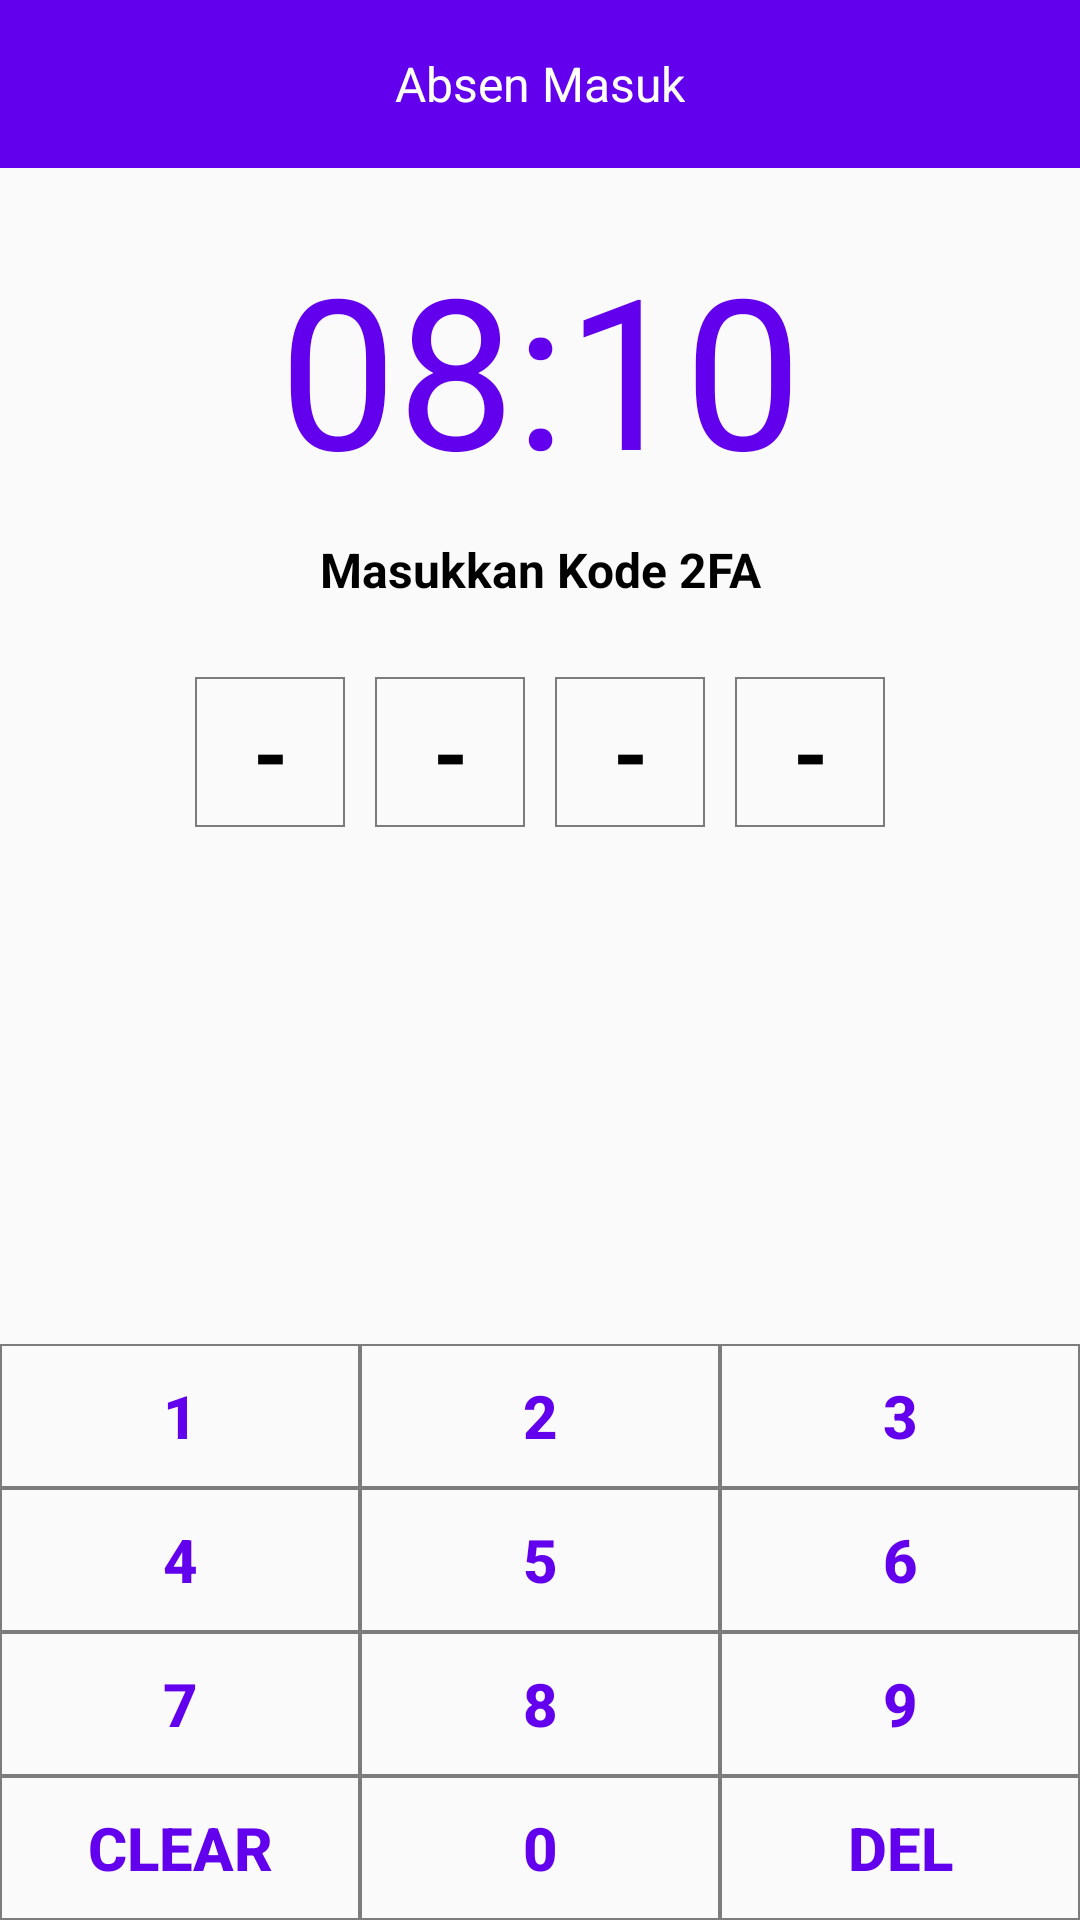

This screen was rendered from an Android layout file. Write that file and the resources it references.
<!-- AndroidManifest.xml: application theme AppTheme -->
<!-- res/layout/activity_tfa.xml -->
<?xml version="1.0" encoding="utf-8"?>
<android.support.constraint.ConstraintLayout xmlns:android="http://schemas.android.com/apk/res/android"
    xmlns:app="http://schemas.android.com/apk/res-auto"
    xmlns:tools="http://schemas.android.com/tools"
    android:layout_width="match_parent"
    android:layout_height="match_parent"
    android:orientation="vertical"
    tools:context=".TfaActivity">

    <RelativeLayout
        android:id="@+id/layoutToolbar"
        android:layout_width="match_parent"
        android:layout_height="wrap_content">

        <android.support.v7.widget.Toolbar
            android:id="@+id/toolbar"
            android:layout_width="match_parent"
            android:layout_height="?attr/actionBarSize"
            android:background="@color/colorPrimary"
            android:paddingLeft="10dp"
            app:theme="@style/ThemeOverlay.AppCompat.Dark.ActionBar" />

        <TextView
            android:id="@+id/title"
            android:layout_width="wrap_content"
            android:layout_height="wrap_content"
            android:layout_centerHorizontal="true"
            android:layout_centerVertical="true"
            android:text="Absen Masuk"
            android:textColor="#fff"
            android:textSize="16dp" />

    </RelativeLayout>

    <LinearLayout
        app:layout_constraintTop_toBottomOf="@id/layoutToolbar"
        android:layout_width="match_parent"
        android:layout_height="wrap_content"
        android:orientation="vertical"
        android:gravity="center">

        <TextView
            android:id="@+id/tv_clock"
            android:layout_width="match_parent"
            android:layout_height="wrap_content"
            android:layout_marginTop="20dp"
            android:textAlignment="center"
            android:text="08:10"
            android:textSize="70sp"
            android:textColor="@color/colorPrimary"/>

        <TextView
            android:id="@+id/tv_schedule"
            android:layout_width="match_parent"
            android:layout_height="wrap_content"
            android:layout_marginTop="10dp"
            android:textAlignment="center"
            android:text="Masukkan Kode 2FA"
            android:textSize="16sp"
            android:textColor="#000"
            android:textStyle="bold"/>

        <LinearLayout
            android:layout_width="match_parent"
            android:layout_height="wrap_content"
            android:layout_marginTop="20dp"
            android:orientation="horizontal"
            android:gravity="center">

            <TextView
                android:id="@+id/tv_one"
                android:layout_width="50dp"
                android:layout_height="50dp"
                android:layout_margin="5dp"
                android:background="@drawable/fa_outline"
                android:gravity="center"
                android:text="-"
                android:textSize="30sp"
                android:textColor="#000"
                android:textStyle="bold"/>

            <TextView
                android:id="@+id/tv_two"
                android:layout_width="50dp"
                android:layout_height="50dp"
                android:layout_margin="5dp"
                android:background="@drawable/fa_outline"
                android:gravity="center"
                android:text="-"
                android:textSize="30sp"
                android:textColor="#000"
                android:textStyle="bold"/>

            <TextView
                android:id="@+id/tv_three"
                android:layout_width="50dp"
                android:layout_height="50dp"
                android:layout_margin="5dp"
                android:background="@drawable/fa_outline"
                android:gravity="center"
                android:text="-"
                android:textSize="30sp"
                android:textColor="#000"
                android:textStyle="bold"/>

            <TextView
                android:id="@+id/tv_four"
                android:layout_width="50dp"
                android:layout_height="50dp"
                android:layout_margin="5dp"
                android:background="@drawable/fa_outline"
                android:gravity="center"
                android:text="-"
                android:textSize="30sp"
                android:textColor="#000"
                android:textStyle="bold"/>

        </LinearLayout>

        
            
            
            
            
            
            
            
            
            
            
            

    </LinearLayout>

    <LinearLayout
        app:layout_constraintBottom_toBottomOf="parent"
        android:layout_width="match_parent"
        android:layout_height="wrap_content"
        android:layout_marginTop="20dp"
        android:orientation="vertical">

        <LinearLayout
            android:layout_width="match_parent"
            android:layout_height="wrap_content"
            android:orientation="horizontal">

            <Button
                android:id="@+id/btn_one"
                android:layout_width="wrap_content"
                android:layout_height="wrap_content"
                android:layout_weight="1"
                android:text="1"
                android:textStyle="bold"
                android:textColor="@color/colorPrimary"
                android:textSize="20sp"
                android:background="@drawable/fa_outline"/>

            <Button
                android:id="@+id/btn_two"
                android:layout_width="wrap_content"
                android:layout_height="wrap_content"
                android:layout_weight="1"
                android:text="2"
                android:textStyle="bold"
                android:textColor="@color/colorPrimary"
                android:textSize="20sp"
                android:background="@drawable/fa_outline"/>

            <Button
                android:id="@+id/btn_three"
                android:layout_width="wrap_content"
                android:layout_height="wrap_content"
                android:layout_weight="1"
                android:text="3"
                android:textStyle="bold"
                android:textColor="@color/colorPrimary"
                android:textSize="20sp"
                android:background="@drawable/fa_outline"/>

        </LinearLayout>

        <LinearLayout
            android:layout_width="match_parent"
            android:layout_height="wrap_content"
            android:orientation="horizontal">

            <Button
                android:id="@+id/btn_four"
                android:layout_width="wrap_content"
                android:layout_height="wrap_content"
                android:layout_weight="1"
                android:text="4"
                android:textStyle="bold"
                android:textColor="@color/colorPrimary"
                android:textSize="20sp"
                android:background="@drawable/fa_outline"/>

            <Button
                android:id="@+id/btn_five"
                android:layout_width="wrap_content"
                android:layout_height="wrap_content"
                android:layout_weight="1"
                android:text="5"
                android:textStyle="bold"
                android:textColor="@color/colorPrimary"
                android:textSize="20sp"
                android:background="@drawable/fa_outline"/>

            <Button
                android:id="@+id/btn_six"
                android:layout_width="wrap_content"
                android:layout_height="wrap_content"
                android:layout_weight="1"
                android:text="6"
                android:textStyle="bold"
                android:textColor="@color/colorPrimary"
                android:textSize="20sp"
                android:background="@drawable/fa_outline"/>

        </LinearLayout>

        <LinearLayout
            android:layout_width="match_parent"
            android:layout_height="wrap_content"
            android:orientation="horizontal">

            <Button
                android:id="@+id/btn_seven"
                android:layout_width="wrap_content"
                android:layout_height="wrap_content"
                android:layout_weight="1"
                android:text="7"
                android:textStyle="bold"
                android:textColor="@color/colorPrimary"
                android:textSize="20sp"
                android:background="@drawable/fa_outline"/>

            <Button
                android:id="@+id/btn_eight"
                android:layout_width="wrap_content"
                android:layout_height="wrap_content"
                android:layout_weight="1"
                android:text="8"
                android:textStyle="bold"
                android:textColor="@color/colorPrimary"
                android:textSize="20sp"
                android:background="@drawable/fa_outline"/>

            <Button
                android:id="@+id/btn_nine"
                android:layout_width="wrap_content"
                android:layout_height="wrap_content"
                android:layout_weight="1"
                android:text="9"
                android:textStyle="bold"
                android:textColor="@color/colorPrimary"
                android:textSize="20sp"
                android:background="@drawable/fa_outline"/>

        </LinearLayout>

        <LinearLayout
            android:layout_width="match_parent"
            android:layout_height="wrap_content"
            android:orientation="horizontal">

            <Button
                android:id="@+id/btn_clear"
                android:layout_width="wrap_content"
                android:layout_height="wrap_content"
                android:layout_weight="1"
                android:text="clear"
                android:textStyle="bold"
                android:textColor="@color/colorPrimary"
                android:textSize="20sp"
                android:background="@drawable/fa_outline"/>

            <Button
                android:id="@+id/btn_zero"
                android:layout_width="wrap_content"
                android:layout_height="wrap_content"
                android:layout_weight="1"
                android:text="0"
                android:textStyle="bold"
                android:textColor="@color/colorPrimary"
                android:textSize="20sp"
                android:background="@drawable/fa_outline"/>

            <Button
                android:id="@+id/btn_del"
                android:layout_width="wrap_content"
                android:layout_height="wrap_content"
                android:layout_weight="1"
                android:text="del"
                android:textStyle="bold"
                android:textColor="@color/colorPrimary"
                android:textSize="20sp"
                android:background="@drawable/fa_outline"/>

        </LinearLayout>

    </LinearLayout>

</android.support.constraint.ConstraintLayout>
<!-- resources referenced by this layout -->
<resources>
  <!-- drawable drawable_send_rotate (drawable) -->
  <?xml version="1.0" encoding="utf-8"?>
  <rotate xmlns:android="http://schemas.android.com/apk/res/android"
      android:fromDegrees="320"
      android:toDegrees="320"
      android:drawable="@drawable/drawable_send">
  </rotate>
  <!-- drawable fa_outline (drawable) -->
  <?xml version="1.0" encoding="utf-8"?>
  <shape xmlns:android="http://schemas.android.com/apk/res/android">
  
      <stroke
          android:color="#7c7c7c"
          android:width="0.5dp"/>
  </shape>
  <style name="AppTheme" parent="Theme.AppCompat.Light.NoActionBar">
          
          <item name="colorPrimary">@color/colorPrimary</item>
          <item name="colorPrimaryDark">@color/colorPrimaryDark</item>
          <item name="colorAccent">@color/colorAccent</item>
      </style>
  <!-- drawable drawable_send (drawable) -->
  <?xml version="1.0" encoding="utf-8"?>
  <layer-list xmlns:android="http://schemas.android.com/apk/res/android" >
  
      <item
          android:drawable="@drawable/ic_send_white"
          android:width="24dp"
          android:height="24dp"
          android:bottom="10dp"
          android:left="5dp"
          android:right="5dp" />
  
  </layer-list >
  <!-- not gathered from this repository: default colours our renderer supplied (Android Studio template values) -->
  <color name="colorPrimary">#FF6200EE</color>
  <color name="colorPrimaryDark">#FF3700B3</color>
  <color name="colorAccent">#FF03DAC5</color>
</resources>
